Labelled photos from "dataset", an image-classification folder in eWingEye/CNN_Aspergillus. The possible labels are: Aspergillus flavus strain AI2, Aspergillus clavatus strain AI1, Aspergillus flavus strain AI1, Aspergillus fumigatus strain A293, Aspergillus nidulans strain TN02A7, Aspergillus niger strain AI1, Aspergillus terreus strain AI1.

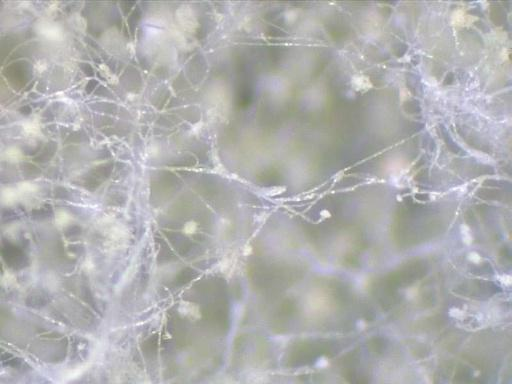
Label: Aspergillus flavus strain AI2

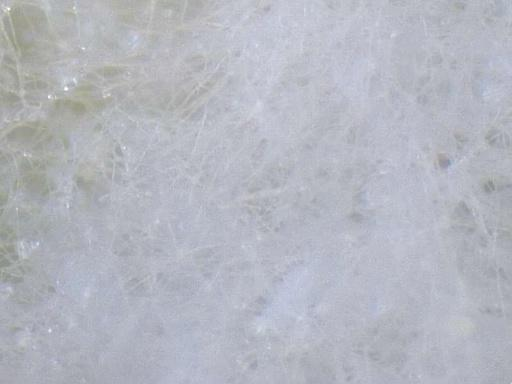
Label: Aspergillus flavus strain AI1

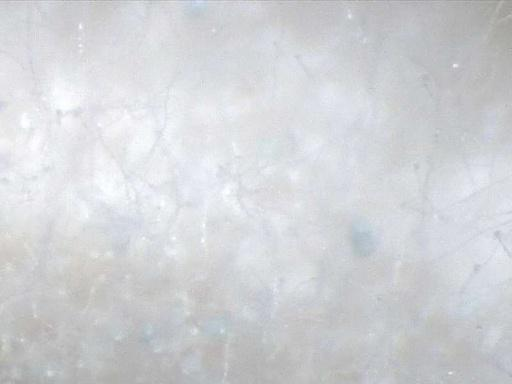
Label: Aspergillus clavatus strain AI1

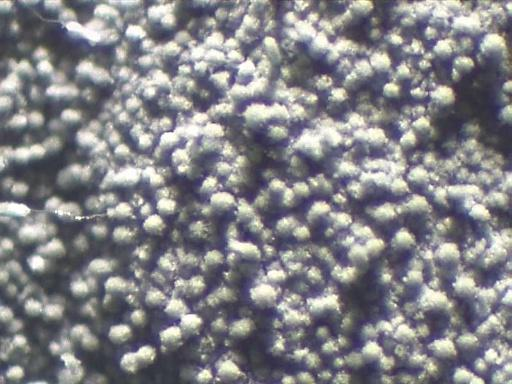
Label: Aspergillus fumigatus strain A293

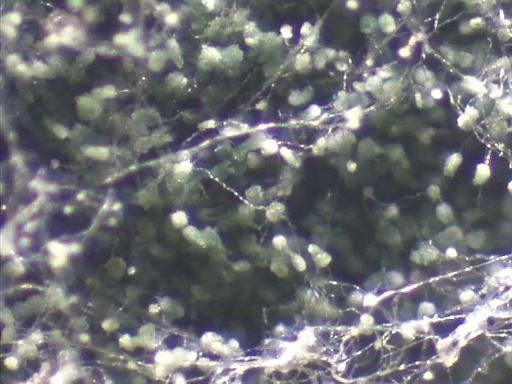
Label: Aspergillus nidulans strain TN02A7

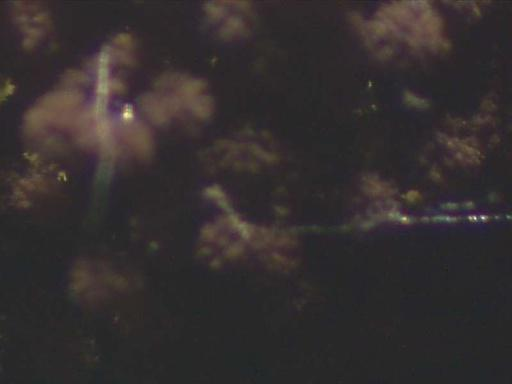
Label: Aspergillus niger strain AI1
